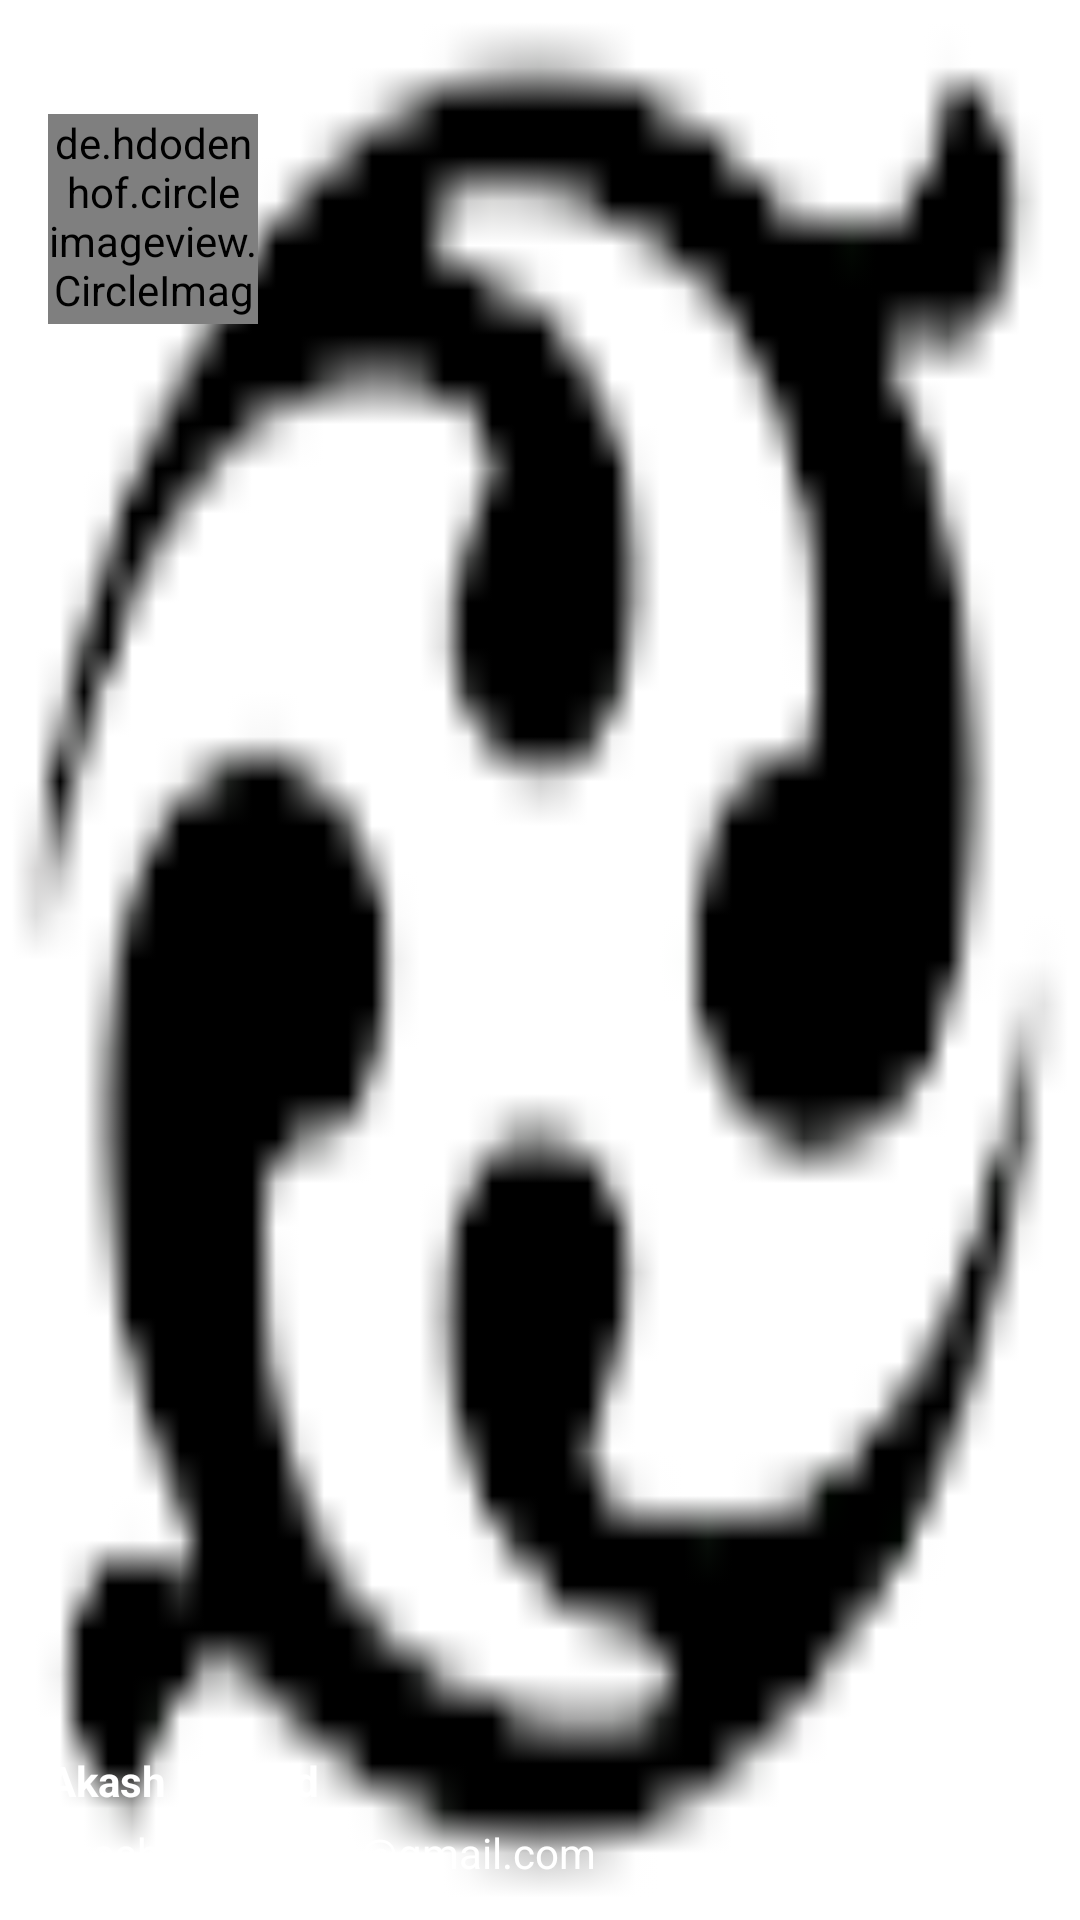

Reconstruct the res/layout file that produces this screen, plus the resources it refers to.
<!-- AndroidManifest.xml: application theme MyMaterialTheme -->
<!-- res/layout/navheaderlayout.xml -->
<?xml version="1.0" encoding="utf-8"?>
<RelativeLayout xmlns:android="http://schemas.android.com/apk/res/android"
    android:layout_width="match_parent"
    android:layout_height="178dp"
    android:background="@drawable/nine"
    android:orientation="vertical"
    android:weightSum="1">

    <LinearLayout
        android:layout_width="match_parent"
        android:layout_height="56dp"
        android:orientation="vertical"
        android:layout_alignParentBottom="true"
        android:layout_alignParentLeft="true"
        android:layout_alignParentStart="true">

        <TextView
            android:id="@+id/name"
            android:layout_width="wrap_content"
            android:layout_height="wrap_content"
            android:layout_marginLeft="16dp"
            android:textColor="#ffffff"
            android:text="Akash Bangad"
            android:textSize="14sp"
            android:textStyle="bold"

            />

        <TextView
            android:id="@+id/email"
            android:layout_width="wrap_content"
            android:layout_height="wrap_content"
            android:textColor="#ffffff"
            android:layout_marginLeft="16dp"
            android:layout_marginTop="5dp"
            android:text="akash.bangad93@gmail.com"
            android:textSize="14sp"
            android:textStyle="normal"

            />
    </LinearLayout>

    <de.hdodenhof.circleimageview.CircleImageView
        android:layout_width="70dp"
        android:layout_height="70dp"
        android:src="@drawable/eight"
        android:layout_marginLeft="16dp"
        android:layout_marginTop="38dp"
        android:id="@+id/circleView"
        />

</RelativeLayout>
<!-- resources referenced by this layout -->
<resources>
  <!-- drawable eight: png bitmap (drawable, 1397 bytes) -->
  <!-- drawable nine: png bitmap (drawable, 8557 bytes) -->
  <style name="MyMaterialTheme" parent="MyMaterialTheme.Base">
  
      </style>
  <style name="MyMaterialTheme.Base" parent="Theme.AppCompat.Light.DarkActionBar">
          <item name="windowNoTitle">true</item>
          <item name="windowActionBar">false</item>
          <item name="colorPrimary">@color/colorPrimary</item>
          <item name="colorPrimaryDark">@color/colorPrimaryDark</item>
          <item name="colorAccent">@color/colorAccent</item>
      </style>
  <color name="colorPrimary">#125688</color>
  <color name="colorPrimaryDark">#125688</color>
  <color name="colorAccent">#c8e8ff</color>
</resources>
